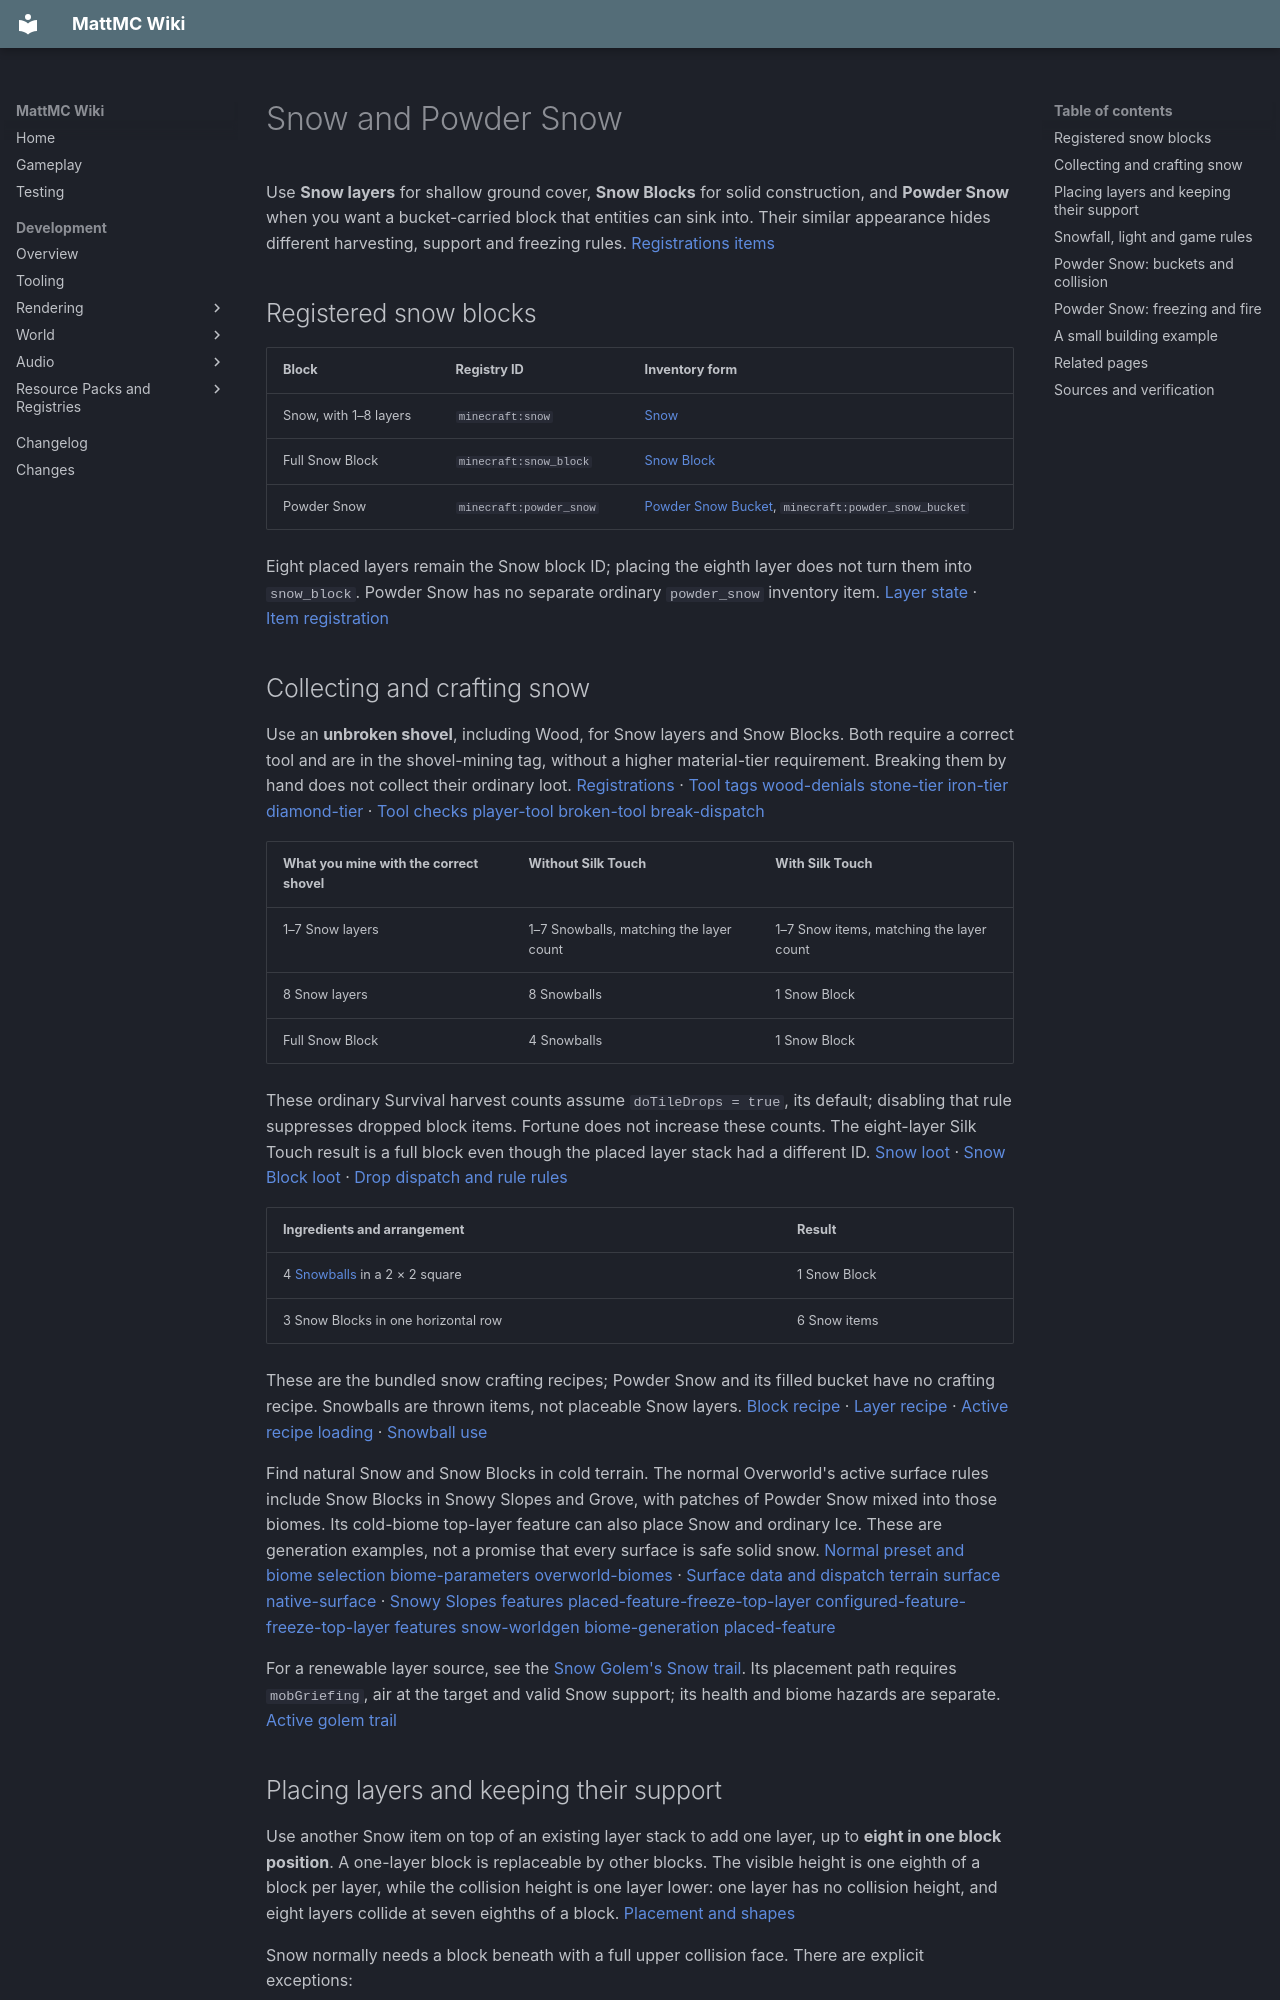

repository: HungLo2020/MattMC · page: gameplay/blocks/Snow/index.html · generator: mkdocs

# Snow and Powder Snow

Use **Snow layers** for shallow ground cover, **Snow Blocks** for solid construction, and **Powder Snow** when you want a bucket-carried block that entities can sink into. Their similar appearance hides different harvesting, support and freezing rules. [Registrations][blocks] [items]

## Registered snow blocks

| Block | Registry ID | Inventory form |
| --- | --- | --- |
| Snow, with 1–8 layers | `minecraft:snow` | [Snow](../items/Snow.md) |
| Full Snow Block | `minecraft:snow_block` | [Snow Block](../items/SnowBlock.md) |
| Powder Snow | `minecraft:powder_snow` | [Powder Snow Bucket](../items/PowderSnowBucket.md), `minecraft:powder_snow_bucket` |

Eight placed layers remain the Snow block ID; placing the eighth layer does not turn them into `snow_block`. Powder Snow has no separate ordinary `powder_snow` inventory item. [Layer state][snow] · [Item registration][items]

## Collecting and crafting snow

Use an **unbroken shovel**, including Wood, for Snow layers and Snow Blocks. Both require a correct tool and are in the shovel-mining tag, without a higher material-tier requirement. Breaking them by hand does not collect their ordinary loot. [Registrations][blocks] · [Tool tags][shovel] [wood-denials][] [stone-tier][] [iron-tier][] [diamond-tier][] · [Tool checks][tool-material] [player-tool][] [broken-tool][] [break-dispatch]

| What you mine with the correct shovel | Without Silk Touch | With Silk Touch |
| --- | --- | --- |
| 1–7 Snow layers | 1–7 Snowballs, matching the layer count | 1–7 Snow items, matching the layer count |
| 8 Snow layers | 8 Snowballs | 1 Snow Block |
| Full Snow Block | 4 Snowballs | 1 Snow Block |

These ordinary Survival harvest counts assume `doTileDrops = true`, its default; disabling that rule suppresses dropped block items. Fortune does not increase these counts. The eight-layer Silk Touch result is a full block even though the placed layer stack had a different ID. [Snow loot][loot-snow] · [Snow Block loot][loot-snow-block] · [Drop dispatch and rule][block] [rules]

| Ingredients and arrangement | Result |
| --- | --- |
| 4 [Snowballs](../items/Snowball.md) in a 2 × 2 square | 1 Snow Block |
| 3 Snow Blocks in one horizontal row | 6 Snow items |

These are the bundled snow crafting recipes; Powder Snow and its filled bucket have no crafting recipe. Snowballs are thrown items, not placeable Snow layers. [Block recipe][recipe-snow-block] · [Layer recipe][recipe-snow] · [Active recipe loading][recipes] · [Snowball use][snowball-item]

Find natural Snow and Snow Blocks in cold terrain. The normal Overworld's active surface rules include Snow Blocks in Snowy Slopes and Grove, with patches of Powder Snow mixed into those biomes. Its cold-biome top-layer feature can also place Snow and ordinary Ice. These are generation examples, not a promise that every surface is safe solid snow. [Normal preset and biome selection][normal-preset] [biome-parameters][] [overworld-biomes][] · [Surface data and dispatch][overworld] [terrain][] [surface][] [native-surface] · [Snowy Slopes features][slopes] [placed-feature-freeze-top-layer][] [configured-feature-freeze-top-layer][] [features][] [snow-worldgen][] [biome-generation][] [placed-feature][]

For a renewable layer source, see the [Snow Golem's Snow trail](../mobs/SnowGolem.md#snow-trail). Its placement path requires `mobGriefing`, air at the target and valid Snow support; its health and biome hazards are separate. [Active golem trail][golem]

## Placing layers and keeping their support

Use another Snow item on top of an existing layer stack to add one layer, up to **eight in one block position**. A one-layer block is replaceable by other blocks. The visible height is one eighth of a block per layer, while the collision height is one layer lower: one layer has no collision height, and eight layers collide at seven eighths of a block. [Placement and shapes][snow]

Snow normally needs a block beneath with a full upper collision face. There are explicit exceptions:

- It cannot survive on **Ice, Packed Ice or Barrier**, even if their face looks suitable
- It can survive on **Honey Block, Soul Sand or Mud** through the allow tag
- A full eight-layer Snow stack can support another Snow block position

Blue Ice is not in the rejection tag and supplies a full upper face. When support becomes invalid, a neighbor update removes the Snow. This does not provide the shovel-harvest drops: the Snow loot pool requires a breaking entity, which the support-loss and melting paths do not supply. [Support rules][snow] · [Allow/reject tags][snow-support-yes] [snow-support-no] · [Blue Ice registration][blocks] · [Removal and loot context][block] [loot-snow][] [loot-entity-condition][] [entity-predicate]

## Snowfall, light and game rules

During rain/snow weather, the server samples surface columns. Snow accumulation needs Snow precipitation at that location, a target within build height, **block light below 10**, air or existing Snow at the target, and valid support. The temperature used by the biome varies with location and elevation; the cold threshold is below **0.15**, and precipitation must be enabled for snowfall. [Weather update][weather] · [Biome checks][biome]

`snowAccumulationHeight` defaults to **1**. At **0 or below**, this weather path adds no layers. A positive value caps accumulation in the current Snow block at the smaller of the rule and **8**. It does not limit layers you place by hand or remove existing stacks. The surface-sampling and random-block-tick loops both use `randomTickSpeed`, whose default is **3**; **0 stops these particular weather and random-tick changes**. World generation and Snow Golem placement are separate paths. [Rule defaults][rules] · [Chunk dispatch][chunk-tick] [random-tick] · [Accumulation][weather] · [Other placement paths][snow-worldgen] [golem]

Snow layers disappear on a random tick when **block light is 12 or more**. This check uses emitted block light, not sky light or a warm-biome temperature test, and it removes the whole layer stack. Full Snow Blocks have no random-tick melting callback and are suitable for permanent bright-room construction. [Layer melting][snow] · [Full-block registration][blocks]

## Powder Snow: buckets and collision

Collect placed Powder Snow with an empty [Bucket](../items/Bucket.md). The pickup removes the block and gives one Powder Snow Bucket. Breaking it has **no block loot**, including with Silk Touch. A full Powder Snow [Cauldron](../items/Cauldron.md) is another bucket-filling source; its wider mechanics are separate. [Bucket pickup][bucket] [powder] · [Empty loot][loot-powder-snow] · [Full-cauldron interaction][cauldron-bucket]

Use the filled bucket to place Powder Snow through normal block placement. In Survival, successful placement returns an empty Bucket; Creative's infinite-materials path keeps the filled bucket. The filled bucket stacks to **one**. Powder Snow has no support/gravity or random-light-melting callback, and this solid-bucket placement path does not use Water Bucket evaporation in an ultra-warm dimension. [Registration][blocks] [items] · [Placement and returned bucket][solid-bucket] [block-item][] [bucket][]

A [Dispenser](DispenserAndDropper.md#some-verified-dispenser-actions) can place it into an empty block in front and retain an empty Bucket. If that placement fails, its fallback ejects the filled bucket item. An empty Bucket in a Dispenser can collect a Powder Snow block in front through the same pickup interface. [Dispenser registrations and handling][dispenser] · [Placement restriction][solid-bucket]

Most entities sink into Powder Snow rather than stand on its surface. **Leather Boots** let a player stand on top when approaching from above and not sneaking; sneak to descend deliberately. While inside, boots also enable the special upward movement when jumping or pushing against a horizontal obstruction. Other leather armor prevents freezing but does not grant this surface-walking behavior. [Powder collision and walking check][powder] · [Sneaking/collision context][entity] [collision] · [Upward movement][living]

Rabbits, Foxes, Endermites and Silverfish are explicitly tagged to walk on Powder Snow without boots. That tag alone does not make them freeze-immune. Falling blocks receive solid collision, and an entity falling more than **2.5 blocks** meets a special collision surface at **0.9 block height**. Powder Snow's landing callback plays the appropriate fall sound without applying the ordinary fall damage callback. These details make it different from both solid Snow Blocks and an empty hole. [Collision and landing][powder] · [Walkable-mob tag][walkable]
